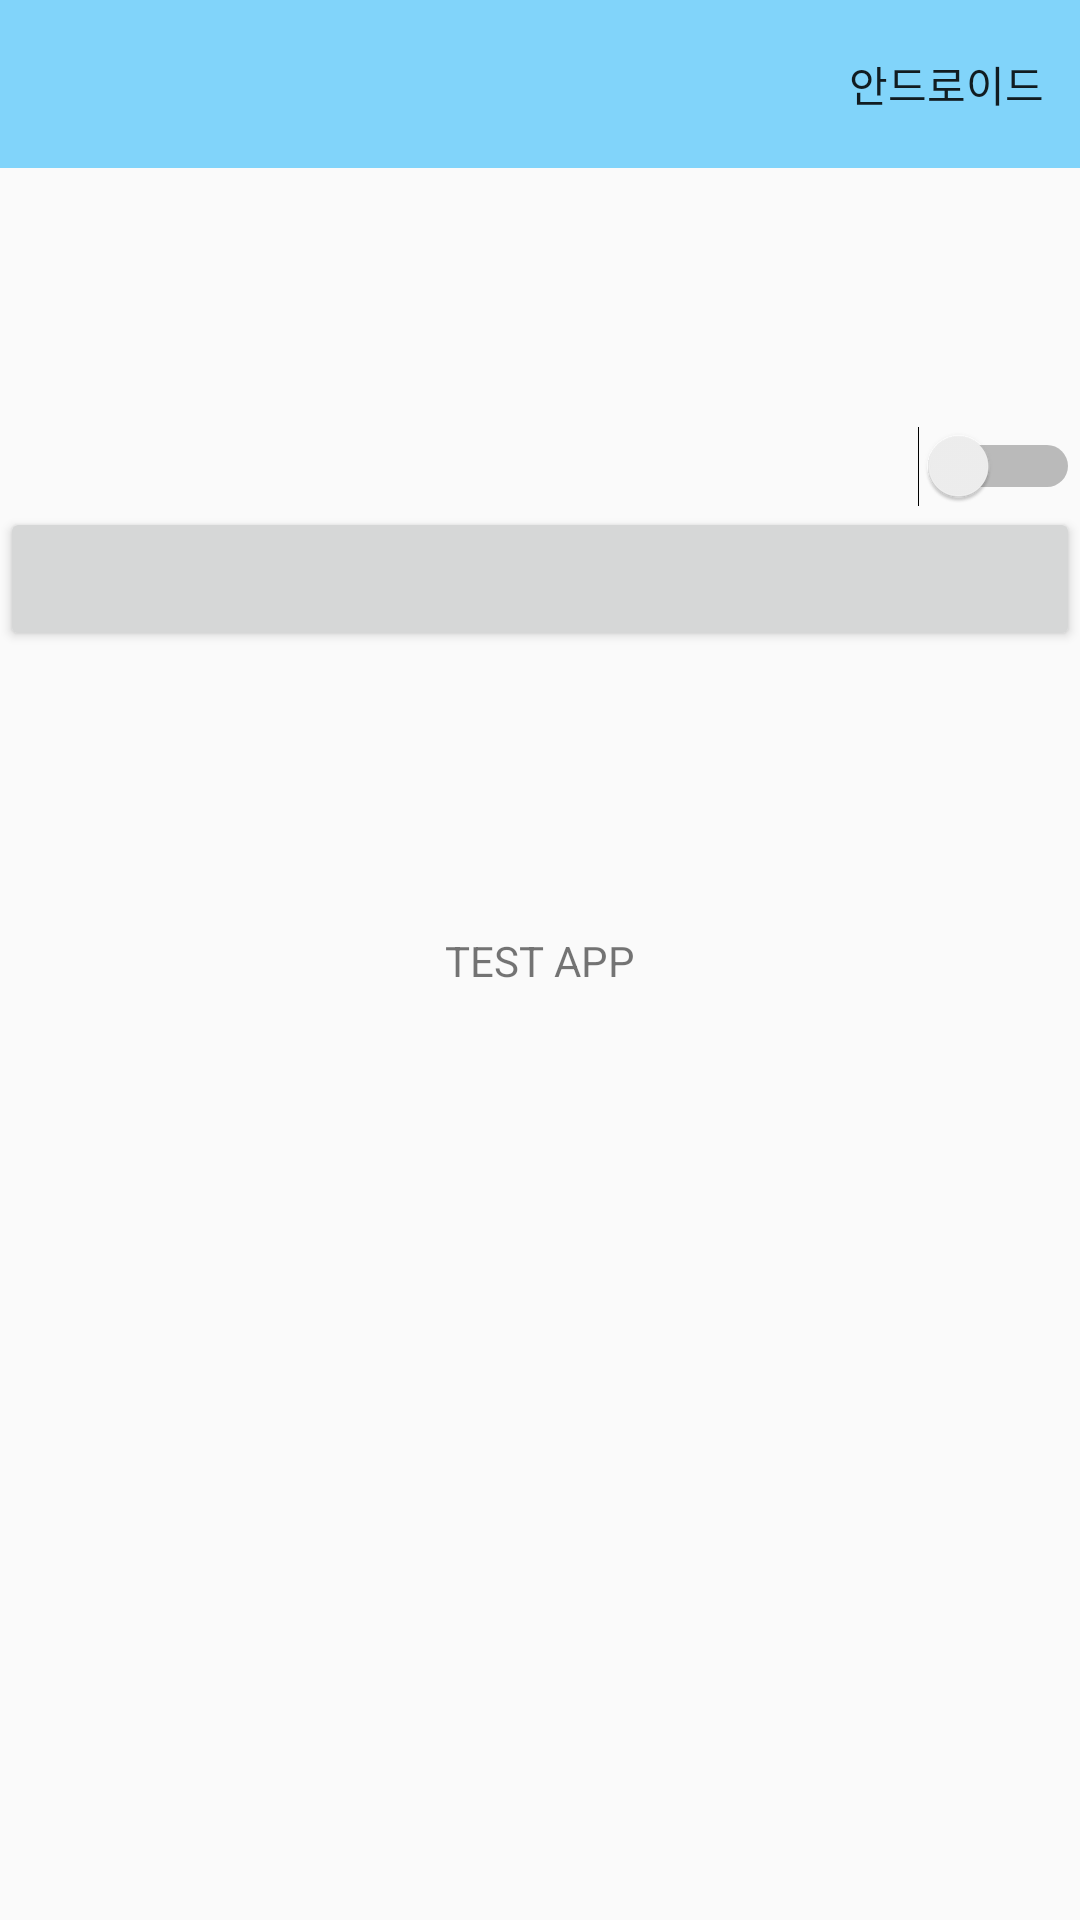

Android layout source for this screen:
<!-- AndroidManifest.xml: application theme Theme.MyApplication -->
<!-- res/layout/activity_main.xml -->
<?xml version="1.0" encoding="utf-8"?>
<androidx.constraintlayout.widget.ConstraintLayout
    xmlns:android="http://schemas.android.com/apk/res/android"
    xmlns:app="http://schemas.android.com/apk/res-auto"
    xmlns:tools="http://schemas.android.com/tools"
    android:layout_width="match_parent"
    android:layout_height="match_parent"
    tools:context=".MainActivity">

    <include layout="@layout/toolbar_layout">

    </include>


    <TextView
        android:id="@+id/tv_test"
        android:layout_width="match_parent"
        android:layout_height="wrap_content"
        android:text="TEST APP"
        android:gravity="center"
        app:layout_constraintBottom_toBottomOf="parent"
        app:layout_constraintEnd_toEndOf="parent"
        app:layout_constraintStart_toStartOf="parent"
        app:layout_constraintTop_toTopOf="parent">

    </TextView>

    <Switch
        android:id="@+id/modeSwitch"
      app:layout_constraintTop_toTopOf="parent"
      app:layout_constraintBottom_toTopOf="@id/tv_test"
        android:layout_width="match_parent"
        android:layout_height="wrap_content"
        app:layout_constraintRight_toRightOf="parent"
        app:layout_constraintLeft_toLeftOf="parent">
    </Switch>


    <Button
        android:id="@+id/btn"

        android:layout_width="match_parent"
        android:layout_height="wrap_content"
        app:layout_constraintTop_toBottomOf="@id/modeSwitch"
        ></Button>



</androidx.constraintlayout.widget.ConstraintLayout>
<!-- res/layout/toolbar_layout.xml (included above) -->
<?xml version="1.0" encoding="utf-8"?>
<androidx.appcompat.widget.Toolbar

    xmlns:android="http://schemas.android.com/apk/res/android"
    android:layout_width="match_parent"
    android:layout_height="wrap_content"
    xmlns:app="http://schemas.android.com/apk/res-auto"
    android:background="@color/light_blue_200"
    app:menu="@menu/top_menu">


</androidx.appcompat.widget.Toolbar>
<!-- resources referenced by this layout -->
<resources>
  <color name="light_blue_200">#FF81D4FA</color>
  <style name="Theme.MyApplication" parent="Theme.AppCompat.Light.NoActionBar">
          
          <item name="colorPrimary">@color/purple_500</item>
          <item name="colorPrimaryVariant">@color/purple_700</item>
          <item name="colorOnPrimary">@color/white</item>
          
          <item name="colorSecondary">@color/teal_200</item>
          <item name="colorSecondaryVariant">@color/teal_700</item>
          <item name="colorOnSecondary">@color/black</item>
          
          <item name="android:statusBarColor" tools:targetApi="l">?attr/colorPrimaryVariant</item>
          
      </style>
  <color name="purple_500">#FF6200EE</color>
  <color name="purple_700">#FF3700B3</color>
  <color name="white">#FFFFFFFF</color>
  <color name="teal_200">#FF03DAC5</color>
  <color name="teal_700">#FF018786</color>
  <color name="black">#FF000000</color>
</resources>
